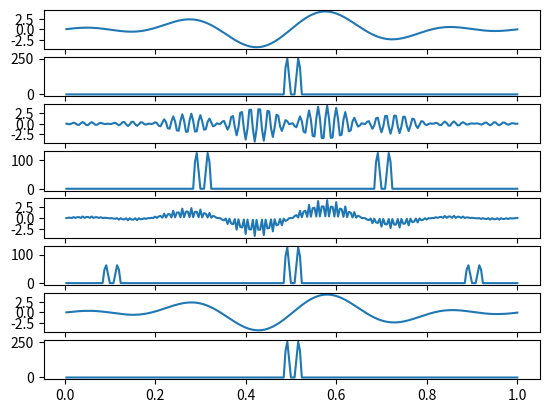

Write the Python code that produced this figure.
from matplotlib import pyplot as plt
import numpy as np

step = 0.004 #1초에 250개 들어가게.
t=np.arange(step, 1+step, step)
c_f=50 #기존신호에 곱해줄 임의의 높은 주파수. 실제로는 50보다도 훨 큼

signal=np.sin(2*np.pi*2*t)-2*np.sin(2*np.pi*3*t)+1.5*np.sin(2*np.pi*4*t)
plt.subplot(811) #8개의 그림을 그린다
plt.plot(t, signal) #시간영역의 기존신호~~

#원래 신호가 주파수 영역에서는 어떻게 생겼는지 확인하기 위해 FFT를 한다.
freq_signal=np.abs(np.fft.fftshift(np.fft.fft(signal))) #fft(signal)을 하면 저주파가 양쪽끝으로 간다. 그래서 저주파가 가운데에 보이도록 shift시켜준다.
plt.subplot(812)
plt.plot(t, freq_signal) #주파수 영역의 기존신호~~기저대역신호(처음 신호의 주파수영역) +주파수영역인데 t를 넣은건 그냥 샘플의 순서를 맞춰주려고.

carrier=np.cos(2*np.pi*c_f*t)
am_sig=signal*carrier
plt.subplot(813)
plt.plot(t, am_sig) # 시간영역의 am신호~~

freq_am_sig=np.abs(np.fft.fftshift(np.fft.fft(am_sig))) #주파수 영역의 am신호~~ 시간영역에서 carrier를 "곱셈"했으니까 주파수영역에서는 컨볼루션(fc만큼+/-쪽으로 이동)
plt.subplot(814)
plt.plot(t, freq_am_sig)

rcv_sig = am_sig*carrier #carrier*signal*carrier 시간 영역의 수신신호~~
plt.subplot(815)
plt.plot(t, rcv_sig)

freq_rcv_sig=np.abs(np.fft.fftshift(np.fft.fft(rcv_sig))) #주파수 영역의 수신신호~~ 가운데는 원래 신호가 나오고, 다른애는 2배로 뜀. 이제 가운데 신호만 LPF씌워서 뺴내면 끝
plt.subplot(816)
plt.plot(t, freq_rcv_sig)


LPF_f=30 #렉탱귤러 모양의 넓이(필터주파수). 너무 작으면(좁으면) 원래신호까지 잘리고, 너무 넓으면 고주파 신호까지 잡힘. 잘 설정해야.
t_lpf=np.arange(-0.5,0.5,step) #LowPassFilter의 길이
LPF=[]
for t2 in t_lpf:
    if(t2==0): #시간값이 0이 되는 순간에 sinc function은 무한대가 된다. 이를 표현하기 위해 임의로 1로 설정하는 것.
        tmp_LPF=1
    else:
        tmp_LPF=np.sin(2*np.pi*LPF_f*t2)/(2*np.pi*LPF_f*t2) #sinc function을 만들어준다.
    LPF.append(tmp_LPF)
LPF_sig=np.convolve(rcv_sig, LPF, 'same') #컨볼루션 해주는 연산. 시간영역의 수신신호를 컨볼루션 하겠다.
filtered_sig=LPF_sig/np.sum(LPF)*2 #얘는 그냥 신호그려보면 너무 크게나와서 평균1정도로 맞춰주려고 조절한거 뿐
plt.subplot(817)
plt.plot(t,filtered_sig)

freq_lpf_sig=np.abs(np.fft.fftshift(np.fft.fft(filtered_sig))) #주파수 영역의 수신신호~~ 가운데는 원래 신호가 나오고, 다른애는 2배로 뜀. 이제 가운데 신호만 LPF씌워서 뺴내면 끝
plt.subplot(818)
plt.plot(t, freq_lpf_sig)

plt.show()